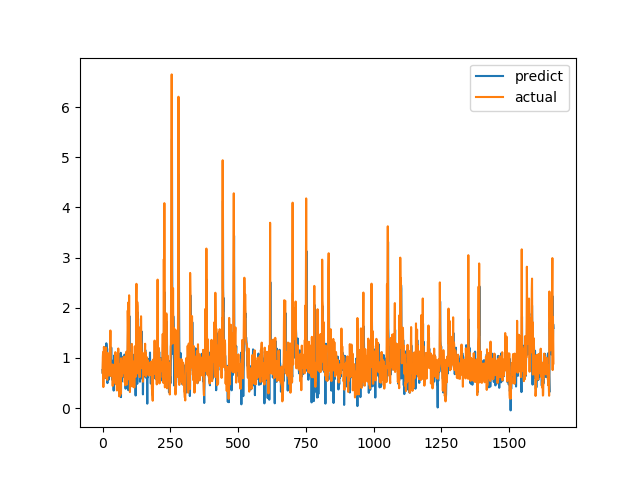

The file beside this chart, header and first rows:
predict, actual
0.7591, 0.7094
0.6856, 1.015
0.9887, 1.116
1.073, 0.4183
0.6398, 1.002
1.011, 1.219
1.215, 1.143
0.9975, 0.6528
0.9266, 0.6747
0.859, 0.601
0.5962, 0.6695
0.6054, 0.6538
0.7466, 0.7814
0.7522, 1.206
1.291, 0.8469
1.214, 0.8286
0.8563, 0.6482
0.5625, 0.5624
0.4974, 0.7183
0.781, 1.1
1.059, 0.9542
0.7849, 0.729
0.5605, 0.6694
0.6689, 0.8631
1.045, 0.6465
0.9038, 0.8223
1.072, 0.9236
1.187, 0.8301
1.076, 1.067
1.01, 1.546
1.174, 0.6827
0.6552, 0.6386
1.206, 0.6464
0.6329, 0.6881
0.7955, 0.7274
0.5644, 0.65
0.6992, 0.8694
0.786, 0.4409
0.6135, 0.4519
0.6986, 0.7575
0.9506, 0.4952
0.3482, 0.6851
0.8843, 0.7244
0.6042, 0.8654
1.053, 0.74
0.7191, 0.8071
0.9058, 0.8204
0.869, 1.114
1.014, 1.109
1.016, 0.4751
0.7195, 1.039
1.004, 0.9458
0.8325, 0.7878
0.6292, 0.3505
0.6892, 0.9368
0.926, 0.9868
0.7481, 0.647
0.883, 1.03
0.8216, 1.187
0.9153, 0.9329
... 1,604 more rows
